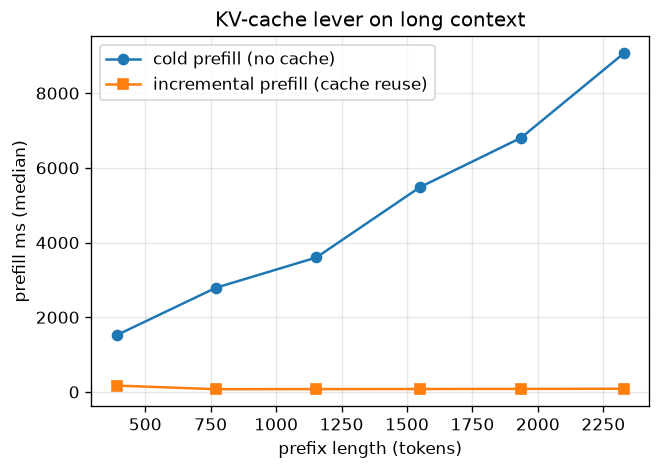

The table this chart was drawn from, first rows:
prompt_tokens, cold_prefill_ms, incremental_prefill_ms
391, 1522, 171.6
770, 2789, 74.2
1154, 3601, 76.2
1550, 5485, 79.5
1936, 6806, 82.9
2329, 9070, 86.5
